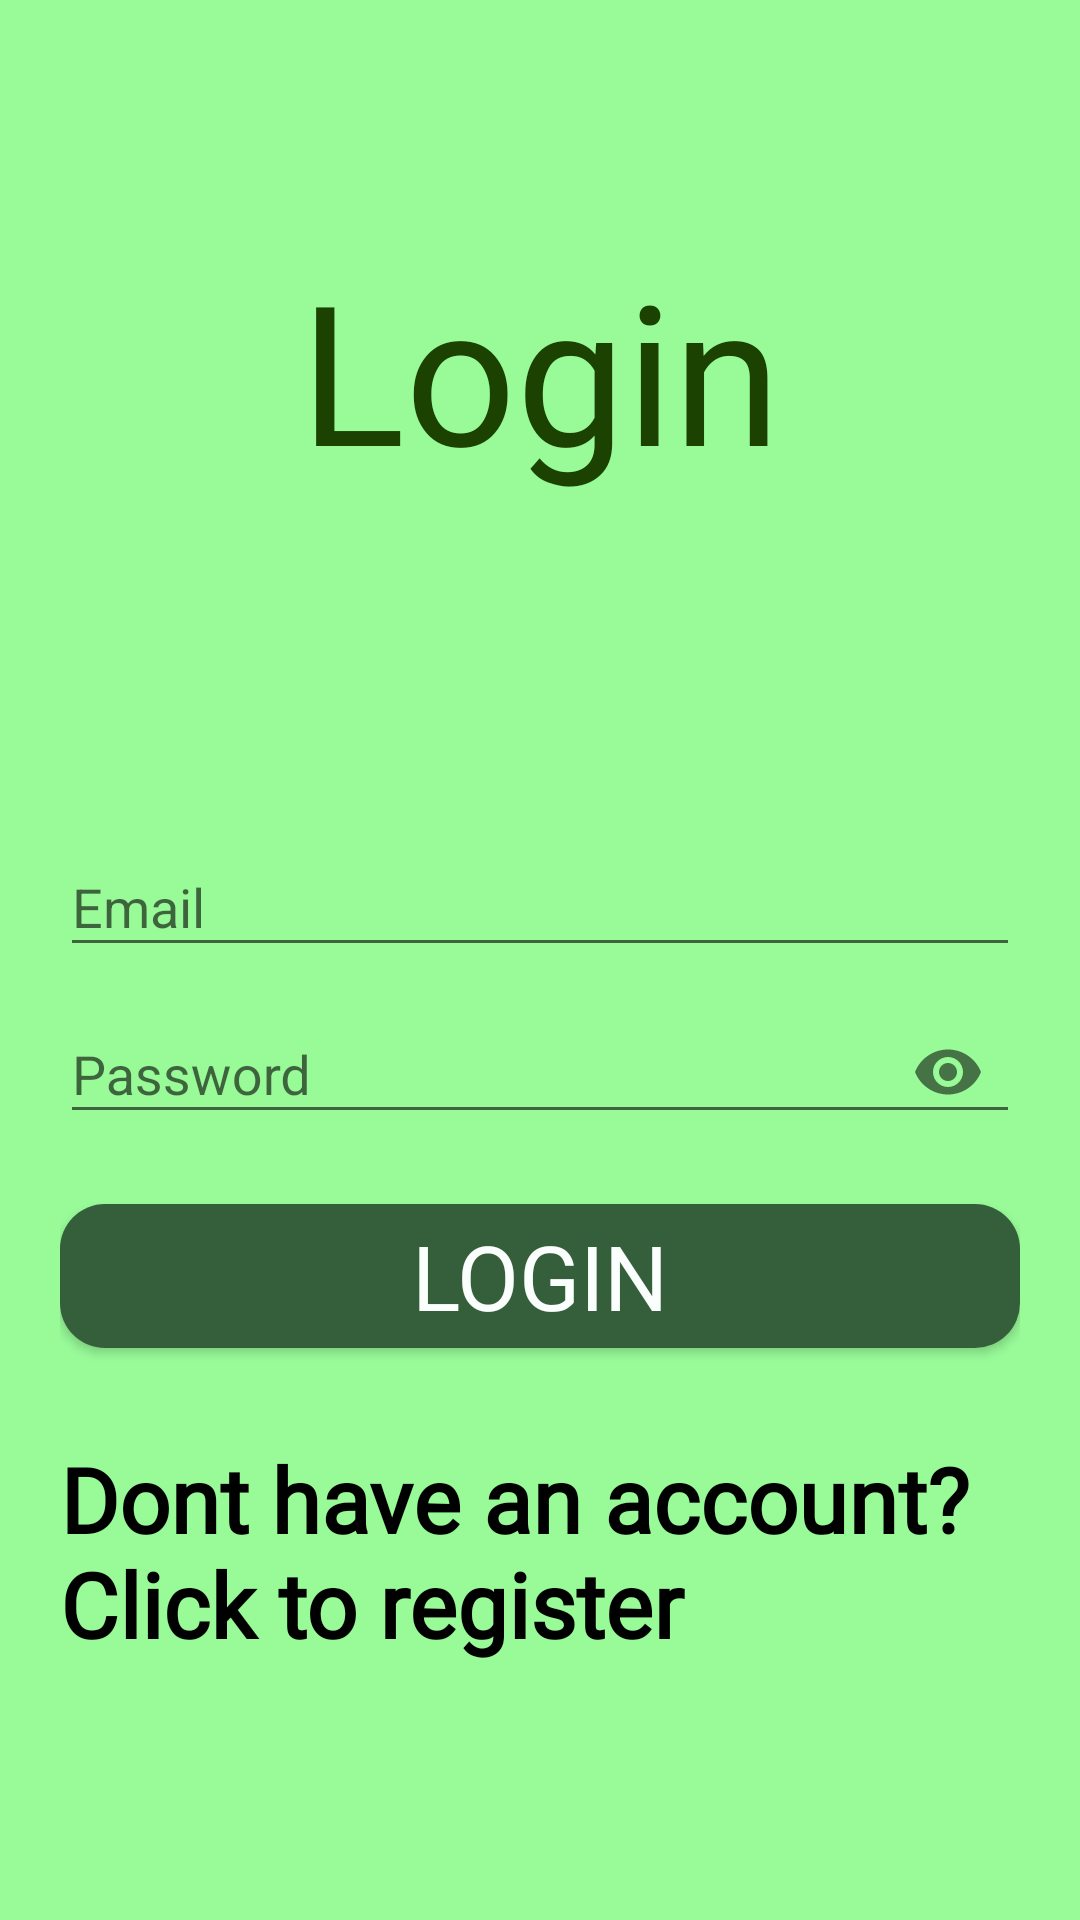

Here is an Android app screen rendered from its layout file. Give the layout XML and the strings, colors and styles it references.
<!-- AndroidManifest.xml: application theme Theme.PetalSync -->
<!-- res/layout/activity_login.xml -->
<?xml version="1.0" encoding="utf-8"?>
<RelativeLayout xmlns:android="http://schemas.android.com/apk/res/android"
    xmlns:app="http://schemas.android.com/apk/res-auto"
    xmlns:tools="http://schemas.android.com/tools"
    android:layout_width="match_parent"
    android:layout_height="match_parent"
    android:id="@+id/login_activity_layout"
    android:background="@color/lgreen"
    android:padding="20dp"
    tools:context="LoginActivity">


    <TextView

        android:layout_width="match_parent"
        android:layout_height="wrap_content"
        android:textAlignment="center"
        android:fontFamily="@font/font1"
        android:textSize="65sp"
        android:layout_marginTop="60sp"
        android:textColor="#1C4201"

        android:text="@string/login" />





    <com.google.android.material.textfield.TextInputLayout
        android:layout_width="match_parent"
        android:layout_height="wrap_content"
        android:layout_centerHorizontal="true"

        android:layout_marginTop="250dp"
        android:id="@+id/emlTil"
        >

        <com.google.android.material.textfield.TextInputEditText
            android:layout_width="match_parent"
            android:layout_height="wrap_content"
            android:id="@+id/emlEdt"
            android:hint="@string/email" />
    </com.google.android.material.textfield.TextInputLayout>

    <com.google.android.material.textfield.TextInputLayout
        android:layout_width="match_parent"
        android:layout_height="wrap_content"
        android:id="@+id/psdTil"
        app:passwordToggleEnabled="true"
        android:layout_below="@+id/emlTil">

        <com.google.android.material.textfield.TextInputEditText
            android:layout_width="match_parent"
            android:layout_height="wrap_content"
            android:inputType="textPassword"
            android:id="@+id/psdEdt"
            android:hint="@string/password" />
    </com.google.android.material.textfield.TextInputLayout>

    <Button
        android:id="@+id/loginBtn"
        android:layout_width="match_parent"
        android:layout_height="wrap_content"
        android:background="@drawable/rounded_button"
        android:textColor="@color/white"
        android:fontFamily="@font/font1"
        android:textSize="30sp"
        android:layout_below="@id/psdTil"
        android:layout_centerHorizontal="true"
        android:layout_marginTop="20dp"

        android:text="@string/login" />

    <TextView
        android:id="@+id/notHave_account"
        android:layout_width="wrap_content"
        android:layout_height="wrap_content"
        android:layout_below="@id/loginBtn"
        android:fontFamily="@font/font5"
        android:layout_marginTop="30sp"
        android:layout_centerHorizontal="true"
        android:textColor="@color/black"
        android:textStyle="bold"
        android:textSize="30sp"
        android:text="@string/dont_have_an_account_click_to_register" />



</RelativeLayout>
<!-- resources referenced by this layout -->
<resources>
  <color name="black">#FF000000</color>
  <color name="lgreen">#98FB98</color>
  <color name="white">#FAFFFD</color>
  <!-- drawable rounded_button (drawable) -->
  <?xml version="1.0" encoding="utf-8"?>
  <shape xmlns:android="http://schemas.android.com/apk/res/android">
      <solid android:color="@color/HUNTERgreen" />
      <corners android:radius="15dp" />
  </shape>
  <string name="dont_have_an_account_click_to_register">Dont have an account? Click to register</string>
  <string name="email">Email</string>
  <string name="login">Login</string>
  <string name="password">Password</string>
  <style name="Theme.PetalSync" parent="Base.Theme.PetalSync" />
  <color name="HUNTERgreen">#355e3b</color>
  <style name="Base.Theme.PetalSync" parent="Theme.AppCompat.Light.DarkActionBar">
          
          
      </style>
</resources>
